Photos from the image-classification dataset "Real-Overexp" in the GitHub repository aCoderChild/adenoid_segmentation. Its 2 classes are: normal frames, overexposed.

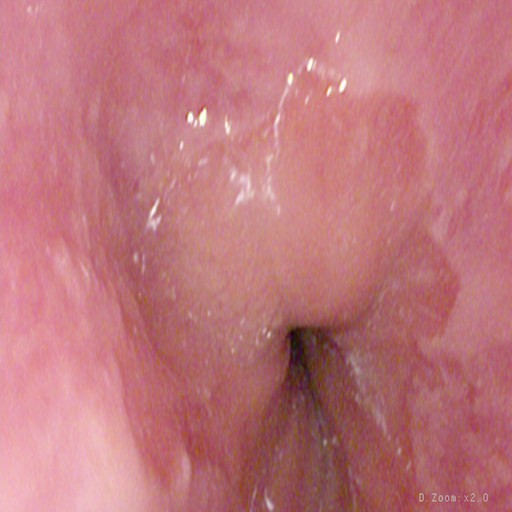
Label: normal frames

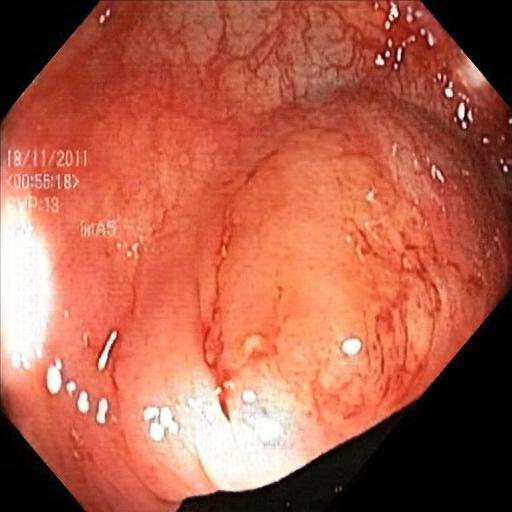
Label: overexposed

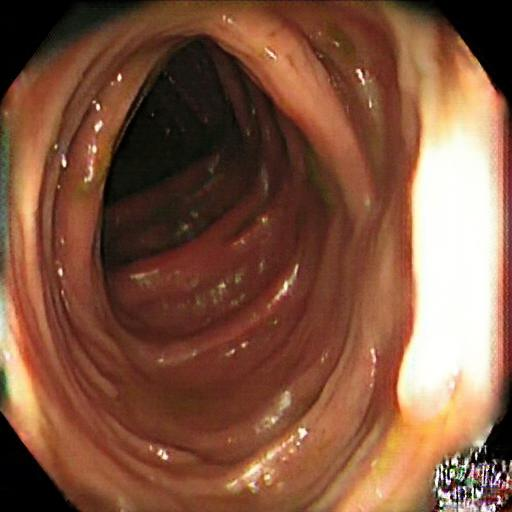
Label: overexposed

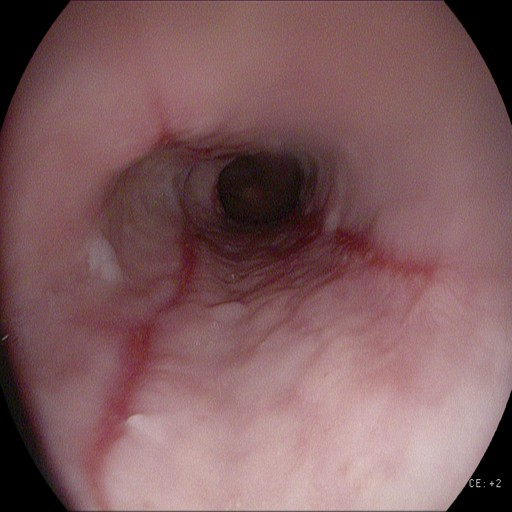
Label: normal frames

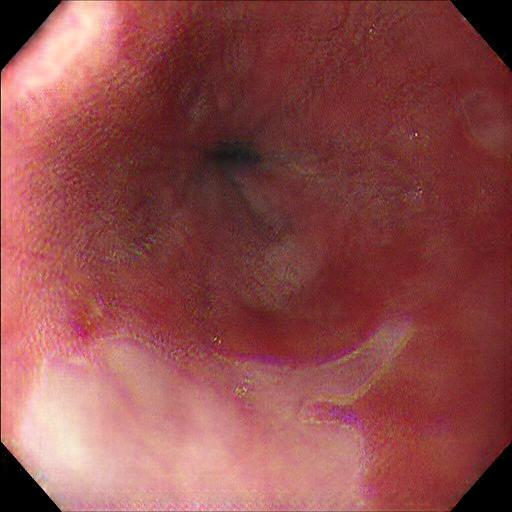
Label: overexposed

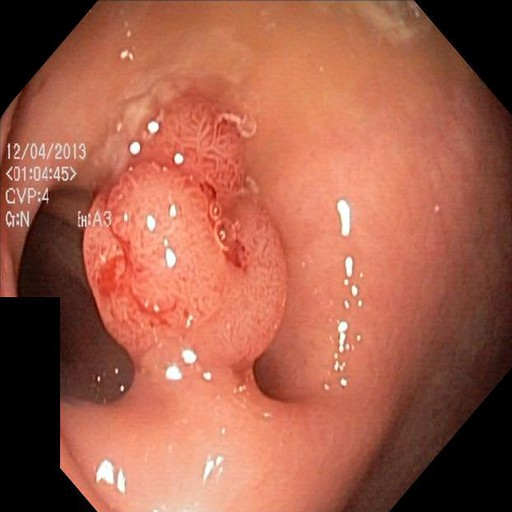
Label: normal frames
